Run: headless pygame with SDL's dummy video driver; simulated clock (each Clock.tick advances the game by its frame time, no real sleeping); random seed 0; keys injected as events and as key.get_pressed() state; no mouse input.
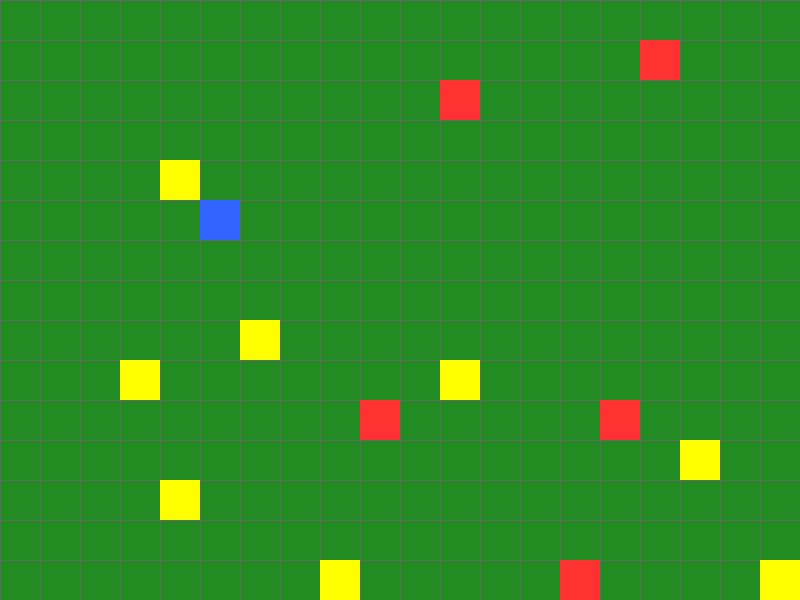
Frame 1 of 4 · flips 1–60 · no input
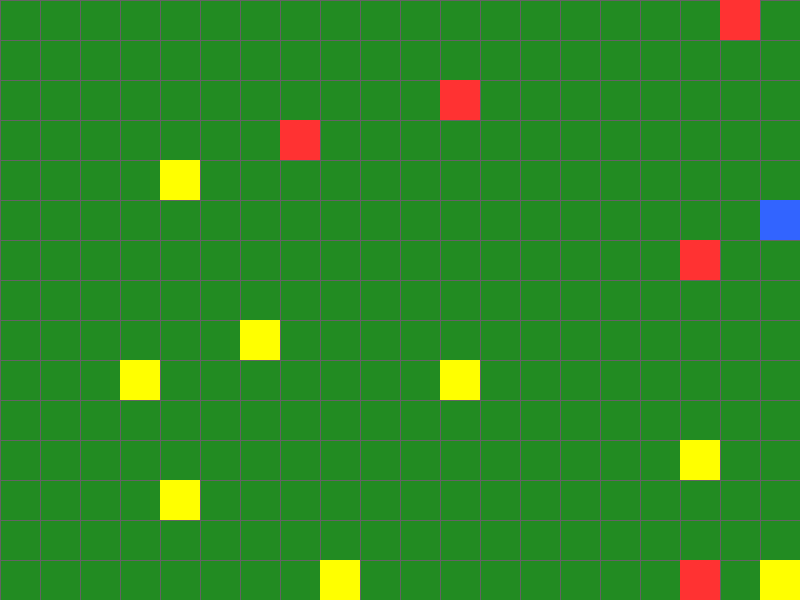
Frame 2 of 4 · flips 61–180 · tapped SPACE, RETURN · held RIGHT (→), D
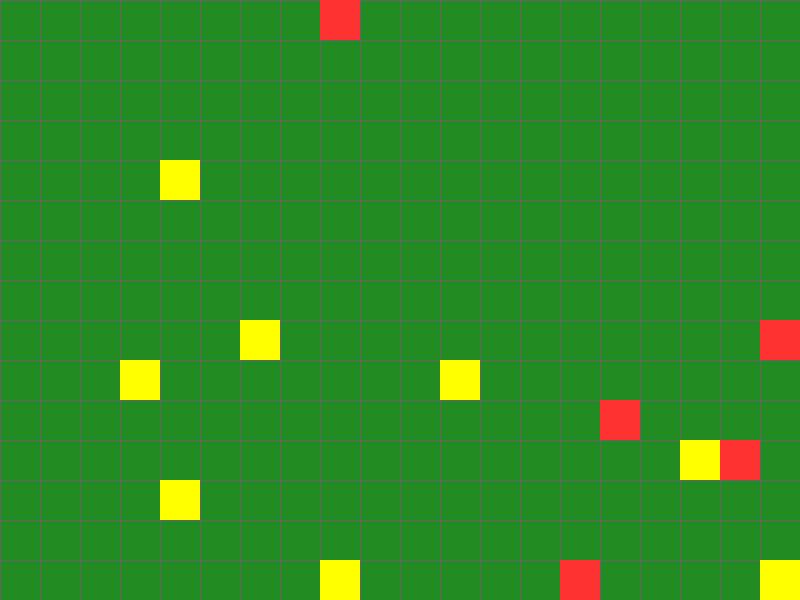
Frame 3 of 4 · flips 181–300 · held DOWN (↓), S
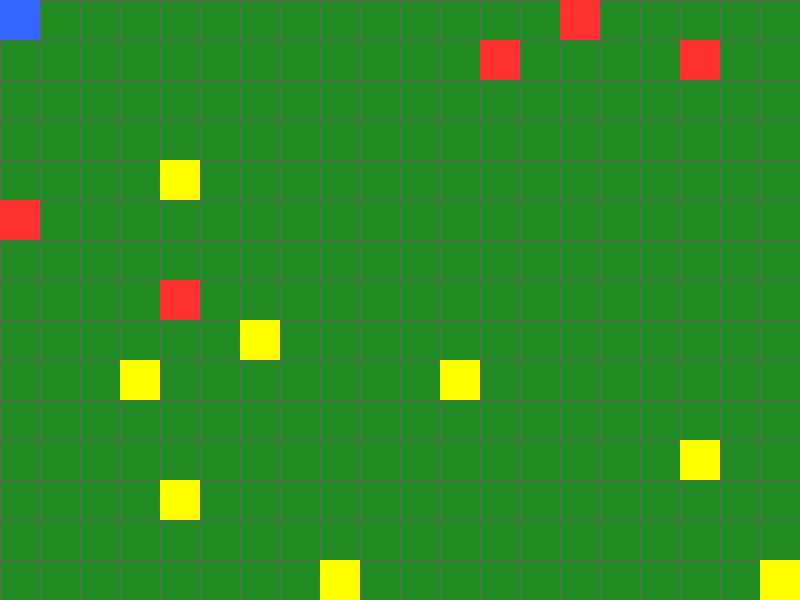
Frame 4 of 4 · flips 301–420 · held LEFT (←), A, UP (↑), W

The pygame program that drew these frames:

import pygame
import random

# Configuración inicial
WIDTH, HEIGHT = 800, 600
FPS = 60
TILE_SIZE = 40
ROWS, COLS = HEIGHT // TILE_SIZE, WIDTH // TILE_SIZE

# Colores
GREEN = (34, 139, 34)
WHITE = (255, 255, 255)
BLUE = (50, 100, 255)
RED = (255, 50, 50)
YELLOW = (255, 255, 0)
GRAY = (100, 100, 100)

# Inicializar Pygame
pygame.init()
screen = pygame.display.set_mode((WIDTH, HEIGHT))
clock = pygame.time.Clock()

# Clases
class Entity:
    def __init__(self, x, y, color):
        self.x = x
        self.y = y
        self.color = color

    def draw(self):
        pygame.draw.rect(screen, self.color, (self.x * TILE_SIZE, self.y * TILE_SIZE, TILE_SIZE, TILE_SIZE))

class Player(Entity):
    def handle_keys(self):
        keys = pygame.key.get_pressed()
        if keys[pygame.K_LEFT]:  self.x = max(0, self.x - 1)
        if keys[pygame.K_RIGHT]: self.x = min(COLS - 1, self.x + 1)
        if keys[pygame.K_UP]:    self.y = max(0, self.y - 1)
        if keys[pygame.K_DOWN]:  self.y = min(ROWS - 1, self.y + 1)

class Enemy(Entity):
    def move_random(self):
        dx, dy = random.choice([(1,0), (-1,0), (0,1), (0,-1), (0,0)])
        self.x = max(0, min(COLS - 1, self.x + dx))
        self.y = max(0, min(ROWS - 1, self.y + dy))

class Object(Entity):
    pass

# Crear jugador, enemigos y objetos
player = Player(5, 5, BLUE)
enemies = [Enemy(random.randint(0, COLS-1), random.randint(0, ROWS-1), RED) for _ in range(5)]
objects = [Object(random.randint(0, COLS-1), random.randint(0, ROWS-1), YELLOW) for _ in range(8)]

# Bucle principal
running = True
while running:
    clock.tick(FPS)
    screen.fill(GREEN)

    # Eventos
    for event in pygame.event.get():
        if event.type == pygame.QUIT:
            running = False

    # Actualizar
    player.handle_keys()
    for enemy in enemies:
        enemy.move_random()

    # Dibujar mapa de cuadrícula
    for x in range(0, WIDTH, TILE_SIZE):
        pygame.draw.line(screen, GRAY, (x, 0), (x, HEIGHT))
    for y in range(0, HEIGHT, TILE_SIZE):
        pygame.draw.line(screen, GRAY, (0, y), (WIDTH, y))

    # Dibujar entidades
    player.draw()
    for obj in objects:
        obj.draw()
    for enemy in enemies:
        enemy.draw()

    # Actualizar pantalla
    pygame.display.flip()

pygame.quit()
